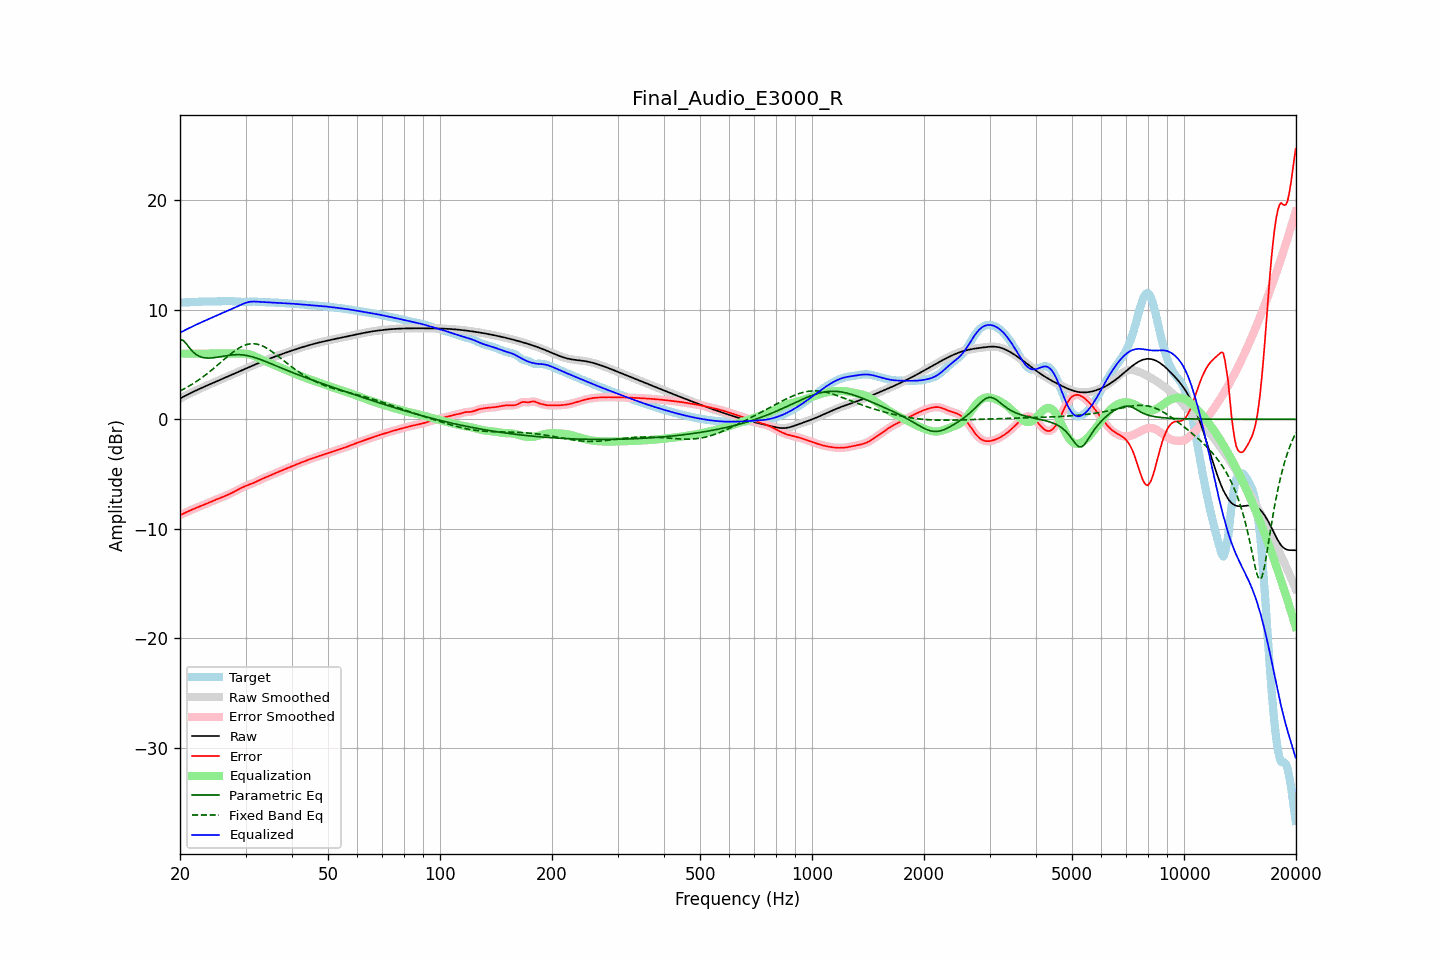

Data behind this chart, as committed beside it:
frequency, raw, error, smoothed, error_smoothed, equalization, parametric_eq, fixed_band_eq, equalized_raw, equalized_smoothed, target
20.00, 1.91, -8.76, 1.91, -8.76, 6.00, 7.28, 2.59, 7.91, 7.91, 10.66
20.20, 1.98, -8.68, 1.98, -8.68, 6.00, 7.24, 2.66, 7.98, 7.98, 10.67
20.40, 2.06, -8.61, 2.06, -8.61, 6.00, 7.21, 2.74, 8.06, 8.06, 10.67
20.61, 2.13, -8.54, 2.13, -8.54, 6.00, 7.05, 2.82, 8.13, 8.13, 10.67
20.81, 2.21, -8.47, 2.21, -8.47, 6.00, 6.89, 2.90, 8.21, 8.21, 10.68
21.02, 2.28, -8.40, 2.28, -8.40, 6.00, 6.70, 2.98, 8.28, 8.28, 10.69
21.23, 2.36, -8.34, 2.36, -8.34, 6.00, 6.51, 3.07, 8.36, 8.36, 10.69
21.44, 2.43, -8.27, 2.43, -8.27, 6.00, 6.34, 3.16, 8.43, 8.43, 10.70
21.66, 2.50, -8.21, 2.50, -8.21, 6.00, 6.17, 3.25, 8.50, 8.50, 10.71
21.87, 2.57, -8.14, 2.57, -8.14, 6.00, 6.04, 3.34, 8.57, 8.57, 10.71
22.09, 2.64, -8.08, 2.64, -8.08, 6.00, 5.92, 3.44, 8.64, 8.64, 10.72
22.31, 2.71, -8.02, 2.71, -8.02, 6.00, 5.84, 3.54, 8.71, 8.71, 10.73
22.54, 2.77, -7.97, 2.77, -7.97, 6.00, 5.75, 3.64, 8.77, 8.77, 10.74
22.76, 2.84, -7.91, 2.84, -7.91, 6.00, 5.70, 3.74, 8.84, 8.84, 10.75
22.99, 2.91, -7.85, 2.91, -7.85, 6.00, 5.65, 3.85, 8.91, 8.91, 10.76
23.22, 2.97, -7.79, 2.97, -7.79, 6.00, 5.63, 3.96, 8.97, 8.97, 10.76
23.45, 3.04, -7.73, 3.04, -7.73, 6.00, 5.61, 4.07, 9.04, 9.04, 10.76
23.69, 3.10, -7.66, 3.10, -7.66, 6.00, 5.60, 4.19, 9.10, 9.10, 10.76
23.92, 3.16, -7.60, 3.16, -7.60, 6.00, 5.60, 4.30, 9.16, 9.16, 10.76
24.16, 3.23, -7.53, 3.23, -7.53, 6.00, 5.60, 4.42, 9.23, 9.23, 10.76
24.40, 3.29, -7.47, 3.29, -7.47, 6.00, 5.61, 4.54, 9.29, 9.29, 10.76
24.65, 3.35, -7.41, 3.35, -7.41, 6.00, 5.63, 4.66, 9.35, 9.35, 10.76
24.89, 3.42, -7.35, 3.42, -7.35, 6.00, 5.65, 4.78, 9.42, 9.42, 10.76
25.14, 3.48, -7.29, 3.48, -7.29, 6.00, 5.67, 4.91, 9.48, 9.48, 10.77
25.39, 3.54, -7.23, 3.54, -7.23, 6.00, 5.69, 5.04, 9.54, 9.54, 10.78
25.65, 3.61, -7.18, 3.61, -7.18, 6.00, 5.72, 5.16, 9.61, 9.61, 10.79
25.91, 3.67, -7.12, 3.67, -7.12, 6.00, 5.75, 5.29, 9.67, 9.67, 10.79
26.16, 3.73, -7.06, 3.74, -7.06, 6.00, 5.77, 5.42, 9.73, 9.74, 10.80
26.43, 3.80, -7.00, 3.80, -7.00, 6.00, 5.80, 5.54, 9.80, 9.80, 10.80
26.69, 3.86, -6.94, 3.86, -6.94, 6.00, 5.82, 5.67, 9.86, 9.86, 10.80
26.96, 3.93, -6.87, 3.93, -6.87, 6.00, 5.84, 5.79, 9.93, 9.93, 10.80
27.23, 3.99, -6.80, 3.99, -6.80, 6.00, 5.86, 5.91, 9.99, 9.99, 10.79
27.50, 4.06, -6.73, 4.06, -6.73, 6.00, 5.88, 6.03, 10.06, 10.06, 10.79
27.77, 4.13, -6.66, 4.13, -6.66, 6.00, 5.89, 6.14, 10.13, 10.13, 10.78
28.05, 4.19, -6.58, 4.19, -6.58, 6.00, 5.90, 6.25, 10.19, 10.19, 10.78
28.33, 4.26, -6.51, 4.26, -6.51, 6.00, 5.91, 6.35, 10.26, 10.26, 10.76
28.62, 4.32, -6.43, 4.32, -6.43, 6.00, 5.91, 6.45, 10.33, 10.33, 10.75
28.90, 4.39, -6.35, 4.39, -6.35, 6.01, 5.90, 6.54, 10.40, 10.40, 10.74
29.19, 4.45, -6.27, 4.45, -6.27, 6.01, 5.90, 6.62, 10.46, 10.46, 10.73
29.48, 4.52, -6.20, 4.52, -6.20, 6.01, 5.88, 6.69, 10.53, 10.53, 10.72
29.78, 4.58, -6.13, 4.59, -6.13, 6.01, 5.87, 6.76, 10.59, 10.59, 10.72
30.08, 4.65, -6.07, 4.65, -6.07, 5.99, 5.84, 6.81, 10.64, 10.64, 10.72
30.38, 4.71, -6.01, 4.71, -6.01, 5.97, 5.82, 6.85, 10.69, 10.69, 10.73
30.68, 4.78, -5.96, 4.78, -5.96, 5.94, 5.78, 6.88, 10.72, 10.72, 10.74
30.99, 4.84, -5.91, 4.84, -5.91, 5.90, 5.75, 6.90, 10.74, 10.74, 10.75
31.30, 4.90, -5.85, 4.90, -5.85, 5.85, 5.71, 6.91, 10.75, 10.75, 10.76
31.61, 4.97, -5.79, 4.97, -5.79, 5.79, 5.67, 6.91, 10.76, 10.76, 10.76
31.93, 5.03, -5.72, 5.03, -5.72, 5.72, 5.62, 6.89, 10.75, 10.75, 10.75
32.24, 5.09, -5.65, 5.09, -5.65, 5.65, 5.57, 6.86, 10.74, 10.74, 10.74
32.57, 5.15, -5.58, 5.15, -5.58, 5.58, 5.52, 6.82, 10.73, 10.73, 10.73
32.89, 5.21, -5.50, 5.21, -5.51, 5.51, 5.47, 6.78, 10.72, 10.72, 10.71
33.22, 5.27, -5.44, 5.27, -5.44, 5.45, 5.41, 6.72, 10.71, 10.71, 10.71
33.55, 5.33, -5.38, 5.33, -5.38, 5.38, 5.35, 6.65, 10.71, 10.71, 10.70
33.89, 5.39, -5.32, 5.39, -5.31, 5.31, 5.29, 6.58, 10.70, 10.70, 10.70
34.23, 5.44, -5.25, 5.44, -5.25, 5.25, 5.24, 6.50, 10.69, 10.69, 10.70
34.57, 5.50, -5.19, 5.50, -5.19, 5.19, 5.17, 6.40, 10.69, 10.69, 10.69
34.92, 5.56, -5.12, 5.56, -5.12, 5.12, 5.11, 6.31, 10.68, 10.68, 10.68
35.27, 5.61, -5.06, 5.61, -5.06, 5.06, 5.05, 6.21, 10.67, 10.67, 10.67
35.62, 5.67, -4.99, 5.67, -4.99, 5.00, 4.99, 6.10, 10.67, 10.67, 10.66
35.97, 5.72, -4.93, 5.72, -4.93, 4.93, 4.93, 5.99, 10.66, 10.66, 10.65
... 635 more rows
